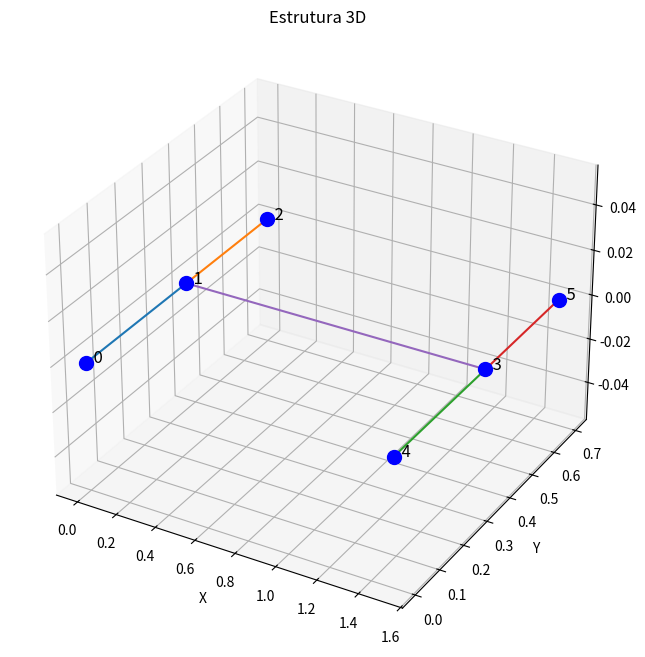

Here is the Python script that generated this plot:
import numpy as np
from scipy.linalg import eigh
import matplotlib.pyplot as plt
from mpl_toolkits.mplot3d import Axes3D


class Estrutura:
    def __init__(self, n, m, rho, A, E, I, Id, Ip):
        self.num_nodes = n                                                  #Número total de nós
        self.massa = m                                                      #Massa do carro (Kg)
        self.momento_inercia_direcao = Id                                   #Momento de inércia em relação à direção (kg.m^2)
        self.momento_inercia_plano = Ip                                     #Momento de inércia em relação ao plano (kg.m^2)
        self.rho = rho                                                      #Massa específica do material do elemento (kg/m^3)
        self.A = A                                                          #Área da seção transversal de um elemento (m^2)
        self.I = I                                                          #Momento de inércia de área (m^4)
        self.E = E                                                          #Módulo de Young (Pa)
        self.num_dofs_per_node = 6                                          #Graus de liberdade por nó
        self.num_dofs = self.num_nodes * self.num_dofs_per_node             #Total de Graus de liberdade (gdls)
        self.K_global = np.zeros((self.num_dofs, self.num_dofs))            #Matriz de rigidez global
        self.M_global = np.zeros((self.num_dofs, self.num_dofs))            #Matriz de massa global
        self.num_modes = 20                                                 #Número de modos de vibração a serem analizados


    def node_loc_matrix(self, node_tags, node_coord):
        # Número de Nós
        num_nodes = len(node_tags)

        # Gerando uma matrix número de nos x 4: (Para cada linha, teremos: [índice do nó, x, y, z])
        node_loc_matrix = np.zeros((num_nodes, 4),
                                   dtype=float)  # Na primeira coluna, teremos os índices, nas seguintes, x y e z.

        # Preenchendo a matriz de zeros
        for i, (x, y, z) in enumerate(node_coord, start=0):
            node_loc_matrix[i][0] = node_tags[i]  # Número do nó na primeira coluna
            node_loc_matrix[i][1] = x  # Coordenada x na segunda coluna
            node_loc_matrix[i][2] = y  # Coordenada y na terceira coluna
            node_loc_matrix[i][3] = z  # Coordenada z na quarta coluna

        print("\n   Nó   x   y   z")
        print(node_loc_matrix)

    def connect_matrix(self):
        # Número de conexões
        num_connect = len(self.elements)

        # Gerando a matriz de conectividade: (Para cada linha, teremos: [índice a coneção, 1º nó, 2º nó])
        CM = np.zeros((num_connect, 3), dtype=int)

        # Preenchendo a matriz:
        for i, (no1, no2) in enumerate(self.elements, start=0):
            CM[i][0] = i + 1
            CM[i][1] = no1
            CM[i][2] = no2

        print("\n Conexão   1º Nó   2º Nó")
        print(CM)

    def matriz_rigidez_global(self):
        for element in self.elements:
            node1, node2 = element
            x1, y1, z1 = self.nodes[node1]
            x2, y2, z2 = self.nodes[node2]
            L_e = np.linalg.norm([x2 - x1, y2 - y1, z2 - z1])     #Cálculo da distância entre nós a partir da geometria analítica
            k_e = np.zeros((12, 12))
            coef = (2 * self.E * self.I / L_e ** 3)
            k_e[:4, :4] = coef * np.array([
                [6, -3 * L_e, -6, -3 * L_e],
                [3 * L_e, 2 * L_e ** 2, -3 * L_e, L_e ** 2],
                [-6, -3 * L_e, 6, 3 * L_e],
                [-3 * L_e, L_e ** 2, 3 * L_e, 2 * L_e ** 2]])
            k_e[6:10, 6:10] = k_e[:4, :4]
            dofs_node1 = [node1 * self.num_dofs_per_node + i for i in range(self.num_dofs_per_node)]
            dofs_node2 = [node2 * self.num_dofs_per_node + i for i in range(self.num_dofs_per_node)]
            dofs = dofs_node1 + dofs_node2
            for i in range(len(dofs)):
                for j in range(len(dofs)):
                    self.K_global[dofs[i], dofs[j]] += k_e[i, j]
            
            self.K_global[0,0] = 10**10                             #Engastes aplicados na matriz de rigidez global
            self.K_global[-1,-1] = 10**10                           #Engastes aplicados na matriz de rigidez global
        return self.K_global
    
    def matriz_massa_global(self):
        for node1, node2 in self.elements:
            x1, y1, z1 = self.nodes[node1]
            x2, y2, z2 = self.nodes[node2]
            L_e = np.linalg.norm([x2 - x1, y2 - y1, z2 - z1])           #Cálculo da distância entre nós a partir da geometria analítica
            m_e = (self.rho * self.A * L_e / 420) * np.array([
                [156, 22 * L_e, 54, -13 * L_e],
                [22 * L_e, 4 * L_e**2, 13 * L_e, -3 * L_e**2],
                [54, 13 * L_e, 156, -22 * L_e],
                [-13 * L_e, -3 * L_e**2, -22 * L_e, 4 * L_e**2]
            ])

            dofs_node1 = [node1 * self.num_dofs_per_node + i for i in range(4)]
            dofs_node2 = [node2 * self.num_dofs_per_node + i for i in range(4)]
            dofs = dofs_node1 + dofs_node2
            for i in range(4):
                for j in range(4):
                    self.M_global[dofs[i], dofs[j]] += m_e[i, j]
        return self.M_global
    
    def modal_analysis(self):
        #Análise modal por resolução do problema de autovalor e autovetor
        unsorted_eigenvalues, unsorted_eigenvectors = eigh(self.K_global, self.M_global)

        #Frequências naturais (raiz quadrada dos autovalores)
        unsorted_frequencies = np.sqrt(unsorted_eigenvalues) / (2*np.pi)            #Divisão por 2*pi para converter para hertz


        #Tratando os dados (tomando apenas as 20 primeiras frequências naturais)
        sorted_indices = np.argsort(unsorted_frequencies)                           #Ordena as frequências em ordem crescente
        top_indices = sorted_indices[:self.num_modes]                               #Seleciona os índices dos primeiros n modos

        eigenvalues = np.array(unsorted_eigenvalues)[top_indices]                   #Filtra os primeiros n autovalores
        eigenvectors = np.array(unsorted_eigenvectors)[top_indices]                 #Filtra os primeiros n autovetores
        frequencies = np.array(unsorted_frequencies)[top_indices]                   #Filtra as primeiras n frequências

        return eigenvalues, eigenvectors, frequencies

#Coordenadas dos nós (x, y, z)
nodes = [
    (0, 0, 0),
    (0, 0.375, 0),
    (0, 0.700, 0),
    (1.500, 0.375, 0),
    (1.500, 0, 0),
    (1.500, 0.700, 0)
]

#Conectividade dos elementos (índices dos nós)
elements = [
    (0, 1),  # Elemento entre os nós 0 e 1
    (1, 2),  # Elemento entre os nós 1 e 2
    (4, 3),  # Elemento entre os nós 4 e 3
    (3, 5),  # Elemento entre os nós 3 e 5
    (1, 3)  # Elemento entre os nós 1 e 3
]

#Criar a estrutura e montar as matrizes de rigidez e massa globais
#Dados: n = len(nodes), 
#       m = 1500 kg, 
#       rho = 7850 kg/m^3
#       A = 0.225 m^2
#       E = 210e9  # Módulo de elasticidade em Pa
#       I = 8.33e-6  # Momento de inércia em m^4
#       Ip = Id = 8.33e-6 kg.m^2
estrutura = Estrutura(len(nodes), 1500, 7850, 0.225, 210e9, 8.33e-6, 8.33e-6, 8.33e-6)
estrutura.nodes = nodes
estrutura.elements = elements
K_global = estrutura.matriz_rigidez_global()
M_global = estrutura.matriz_massa_global()

#Gerar as matrizes de localização dos nós e de conectividade
node_tags = list(range(len(nodes)))
estrutura.node_loc_matrix(node_tags, nodes)
estrutura.connect_matrix()

#Gerar autovalores, autovetores e frequências naturais
#autovalores, autovetores, frequencias = estrutura.modal_analysis()

print("\n Matriz de Rigidez Global")
print(K_global)

print("\n Matriz de Massa Global")
print(M_global)

# Convertendo a matriz de conectividade para um array numpy
connectivity_array = np.array(elements)

# Plotando o gráfico 3D da estrutura
fig = plt.figure(figsize=(10, 8))
ax = fig.add_subplot(111, projection='3d')

# Adicionando os pontos
for i, (x, y, z) in enumerate(nodes):
    ax.scatter(x, y, z, color='b', s=100)
    ax.text(x, y, z, f'  {i}', color='black', fontsize=12)

# Adicionando as linhas de ligação entre os nós
for node1, node2 in elements:
    x = [nodes[node1][0], nodes[node2][0]]
    y = [nodes[node1][1], nodes[node2][1]]
    z = [nodes[node1][2], nodes[node2][2]]
    ax.plot(x, y, z, marker='o')

# Configurações adicionais
ax.set_xlabel('X')
ax.set_ylabel('Y')
ax.set_zlabel('Z')
ax.set_title('Estrutura 3D')

plt.show()


#PATCH NOTES DA NOVA VERSÃO:
#   -Adicionados os outros parâmetros de geometria e material dos elementos (das barras do chassi) no init;
#   -Adicionado self.num_nodes no init (número de modos de vibração a serem retornados) e a inicialização da self.M_global;
#   -Generalizado a variável número de nós para que seja sempre um valor a partir da quantidade de nós no array nodes;
#   -Engastes aplicados na matriz de rigidez global;
#   -Coordenadas dos nós convertidas de milímetros para metros;
#   -Adicionada a parte de matriz de massa e ela está retornando a matriz de massa global;
#   -Adicionada a função de análise modal, PORÉM ela apresenta erro se utilizada (descomentada a linha 157 que pede os resultados);
#   -O erro provavelmente se dá devido à incompatibilidade das matrizes de massa e de rigidez global, ou seja, a forma de elas estarem sendo
#    montadas pode estar errado.